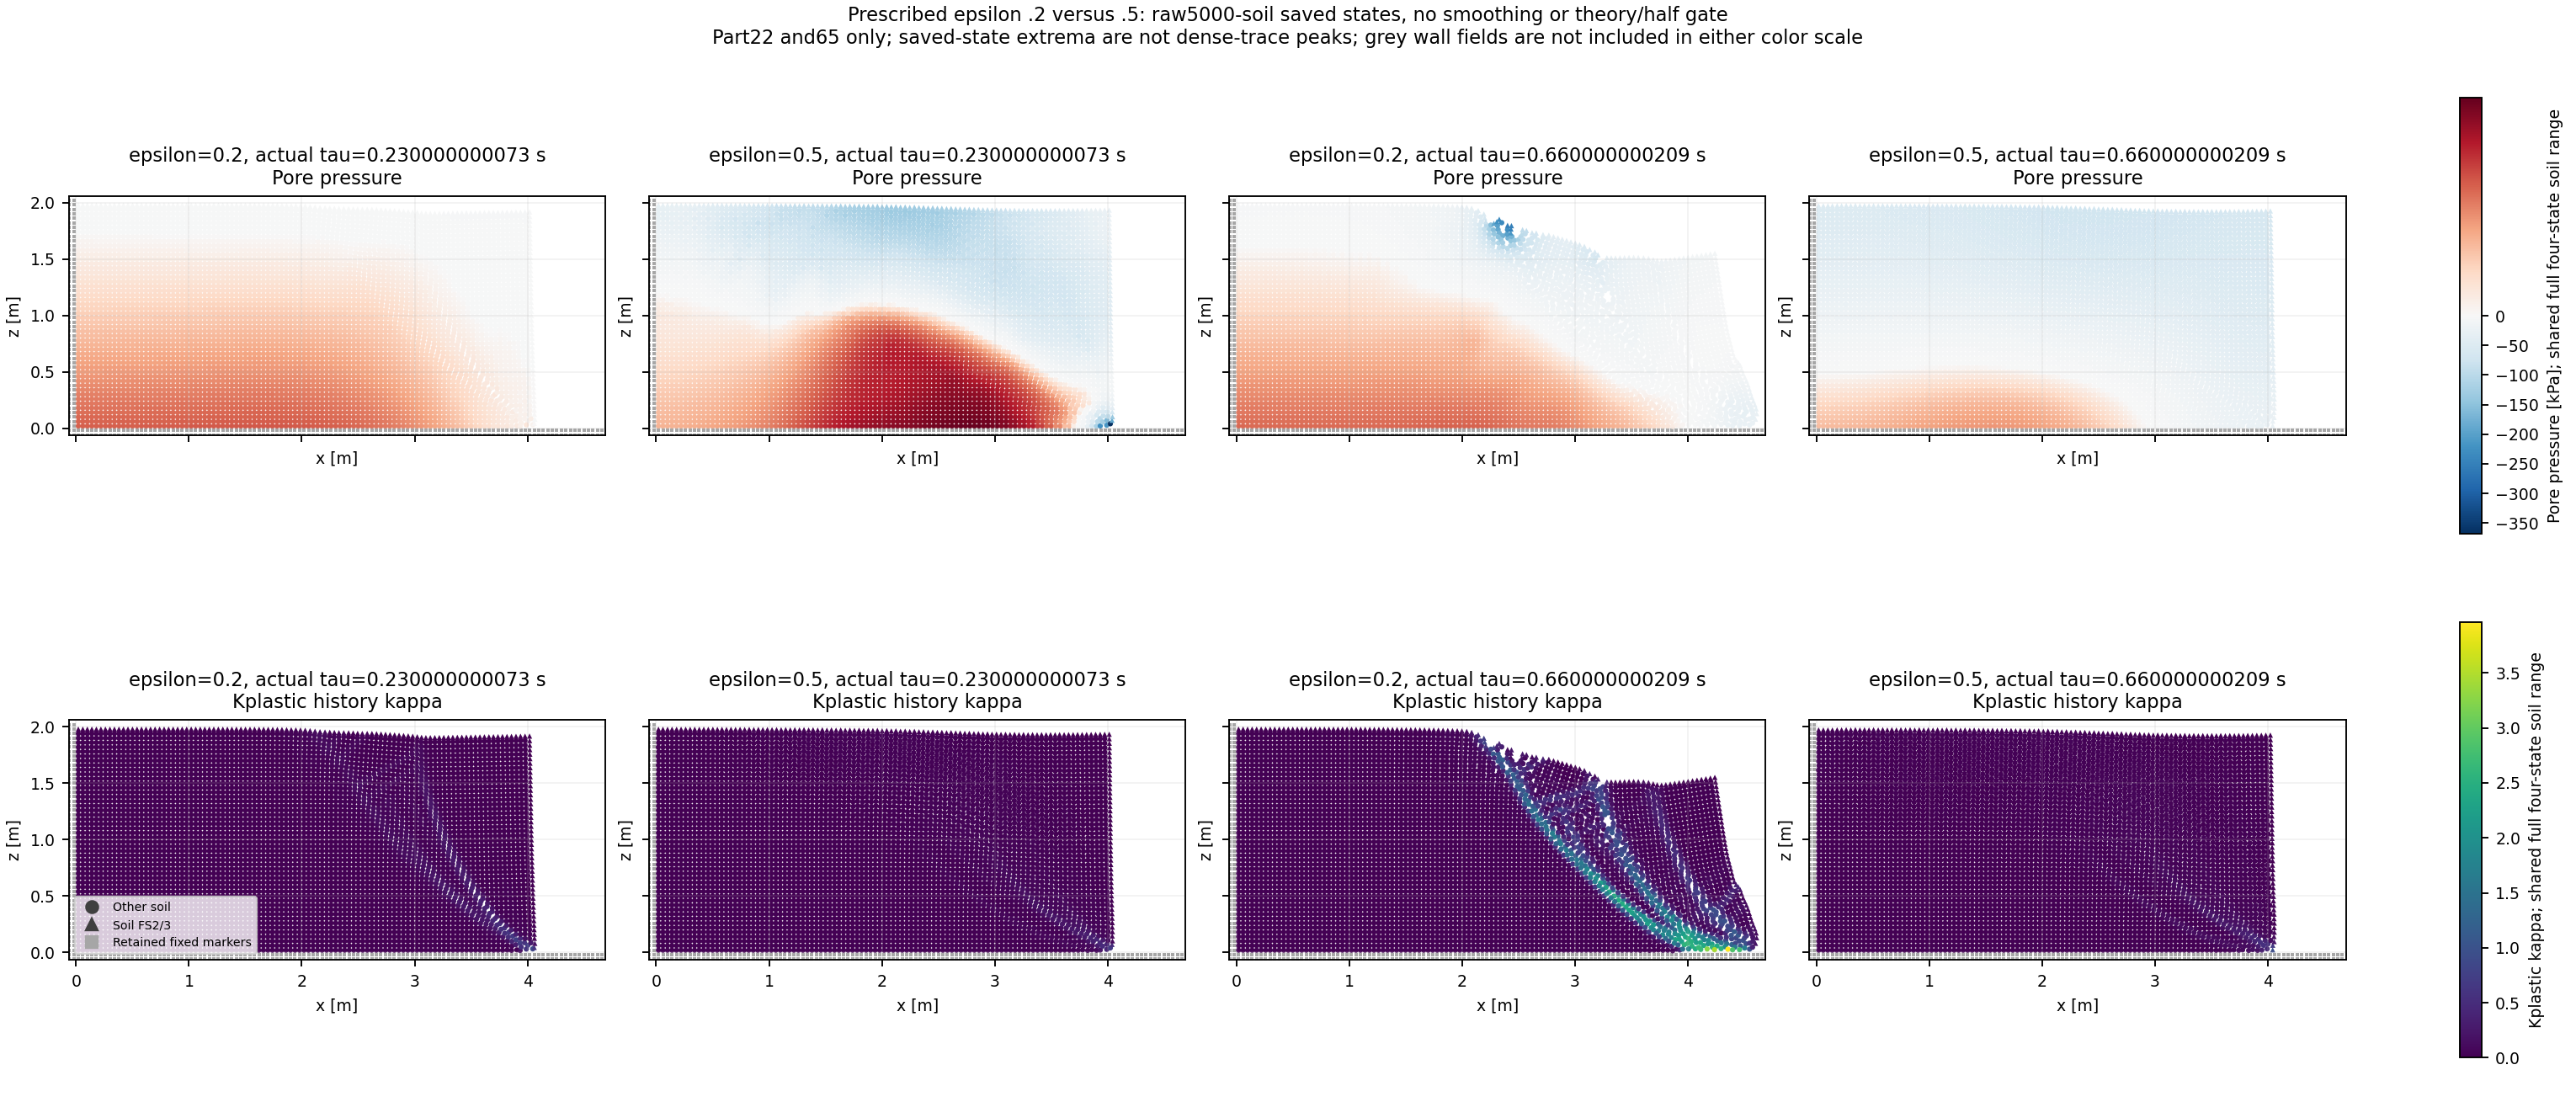

The table this chart was drawn from, first rows:
group, epsilon, part, time_s, tau_s, completed_step, soil_IDs, fixed_IDs, soil_x_min_m, soil_x_max_m, soil_z_min_m, soil_z_max_m, p_min_Pa, p_max_Pa, negative_p_soil_count, kappa_min, kappa_max, FS23_soil_count
epsilon0p2, 0.2, 22, 10.23, 0.23, 4092000, 5000, 1805, 0.01998, 4.065, 0.0175, 1.979, -3400, 18082, 1098, 0.0, 0.9101, 147
epsilon0p5, 0.5, 22, 10.23, 0.23, 4092000, 5000, 1805, 0.01852, 4.043, 0.01794, 1.978, -367670, 29176, 2791, 0.0, 0.6706, 147
epsilon0p2, 0.2, 65, 10.66, 0.66, 4264000, 5000, 1805, 0.0199, 4.611, 0.01511, 1.979, -252504, 17231, 2299, 0.0, 3.963, 149
epsilon0p5, 0.5, 65, 10.66, 0.66, 4264000, 5000, 1805, 0.01818, 4.057, 0.0174, 1.974, -71834, 12783, 4139, 0.0, 0.9354, 148
